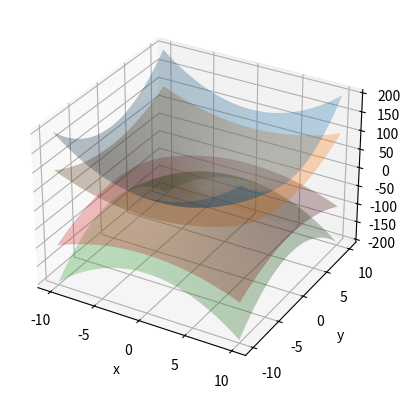

The matplotlib source for this figure:
import matplotlib.pyplot as plt
import numpy as np



def f(x, y):
    return y ** 2 - x ** 2



x = np.linspace(-5, 5)
y = x
X, Y = np.meshgrid(x, y)
Z = f(X, Y)


ax = plt.figure().add_subplot(projection='3d')

ax.plot_surface(X, Y, Z, alpha=0.5)

ax.contour(X, Y, Z, 10)

plt.xlabel('x')
plt.ylabel('y')
plt.grid(True)



def f(x, y, c):
    factor = 1.0 / c
    return (y ** 2 + x ** 2) * factor



x = np.linspace(-10, 10)
y = x
X, Y = np.meshgrid(x, y)
Zp1 = f(X, Y, c=1)
Zp2 = f(X, Y, c=2)
Zm1 = f(X, Y, c=-1)
Zm2 = f(X, Y, c=-2)



plt.close()
ax = plt.figure().add_subplot(projection='3d')

ax.plot_surface(X, Y, Zp1, alpha=0.3)
ax.plot_surface(X, Y, Zp2, alpha=0.3)
ax.plot_surface(X, Y, Zm1, alpha=0.3)
ax.plot_surface(X, Y, Zm2, alpha=0.3)

plt.xlabel('x')
plt.ylabel('y')
plt.grid(True)



